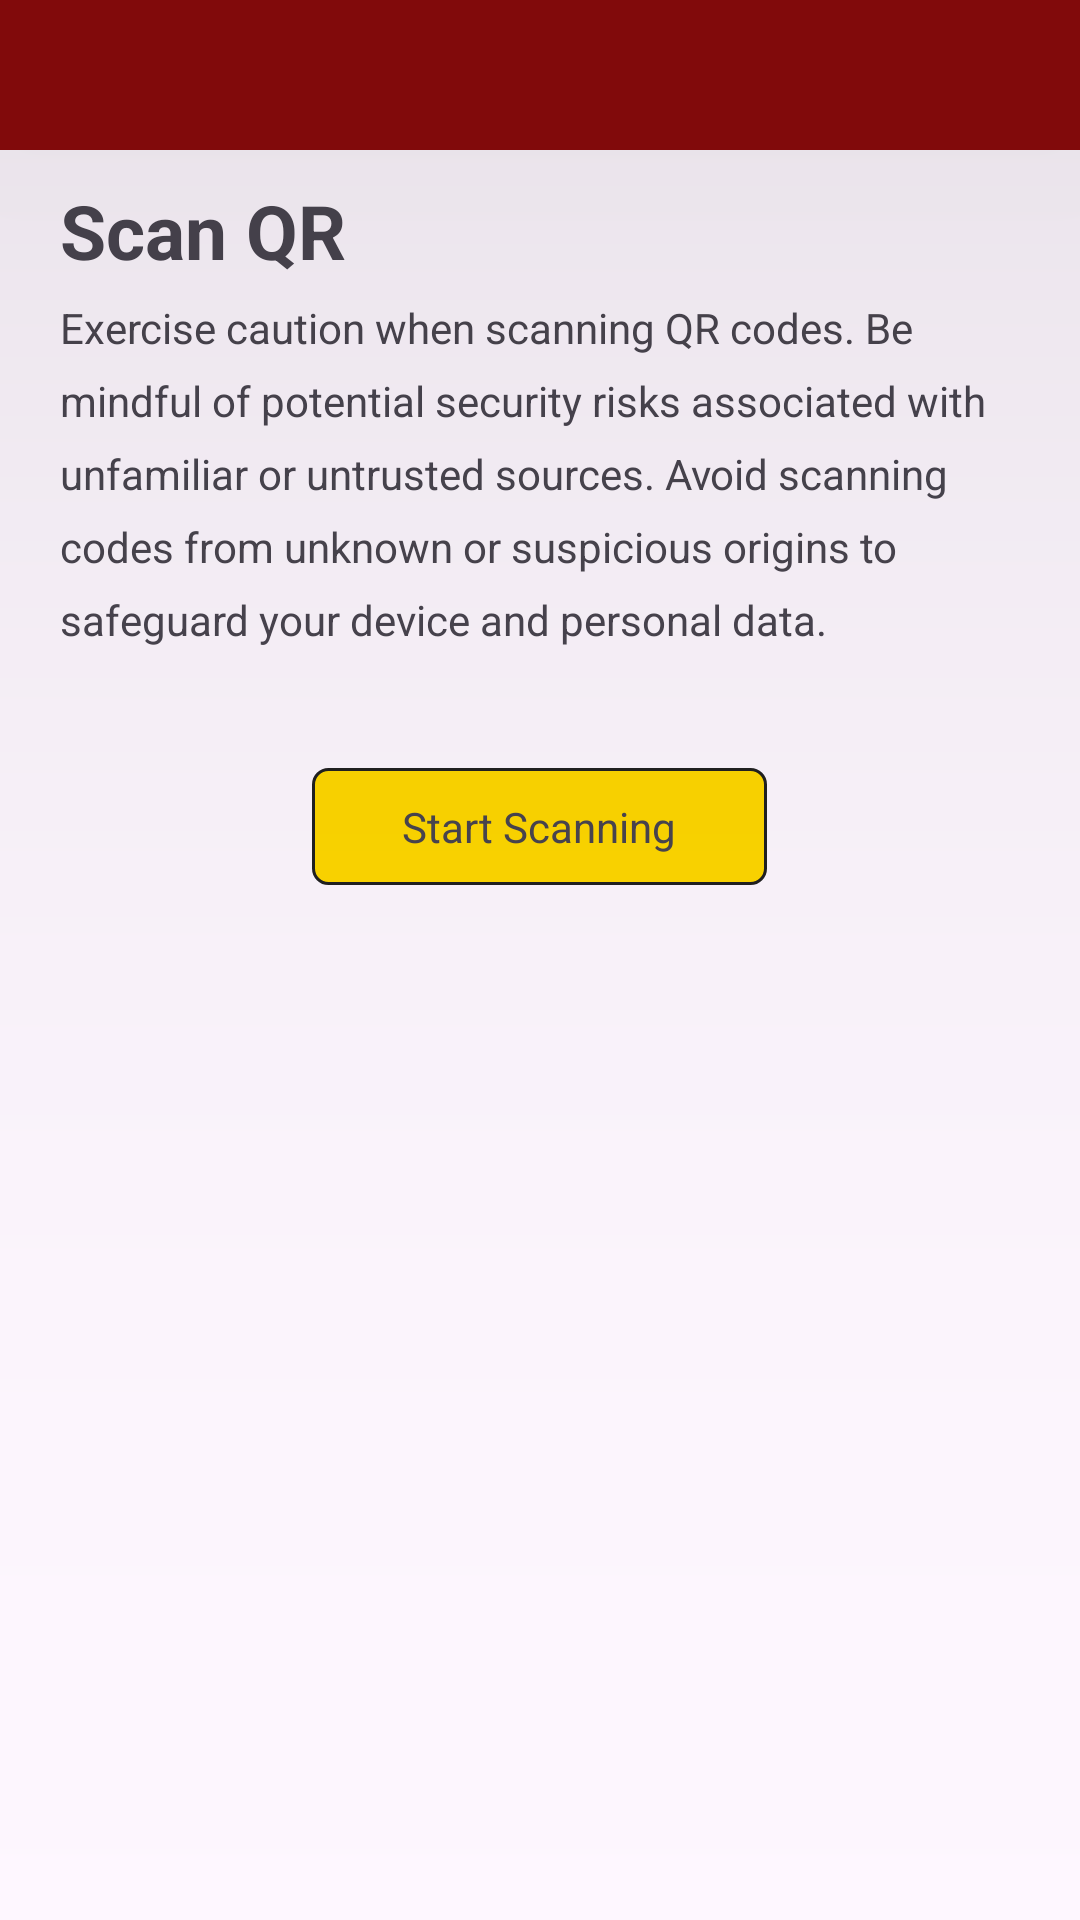

Here is an Android app screen rendered from its layout file. Give the layout XML and the strings, colors and styles it references.
<!-- AndroidManifest.xml: application theme Theme.BCash -->
<!-- res/layout/activity_qrscan.xml -->
<?xml version="1.0" encoding="utf-8"?>
<androidx.constraintlayout.widget.ConstraintLayout xmlns:android="http://schemas.android.com/apk/res/android"
    xmlns:app="http://schemas.android.com/apk/res-auto"
    xmlns:tools="http://schemas.android.com/tools"
    android:layout_width="match_parent"
    android:layout_height="match_parent"
    tools:context=".QRScanActivity">

    <androidx.constraintlayout.widget.ConstraintLayout
        android:id="@+id/cl_Loading"
        android:layout_width="0dp"
        android:layout_height="0dp"
        android:background="#80000000"
        android:elevation="100dp"
        android:visibility="gone"
        app:layout_constraintBottom_toBottomOf="parent"
        app:layout_constraintEnd_toEndOf="parent"
        app:layout_constraintStart_toStartOf="parent"
        app:layout_constraintTop_toTopOf="parent">

        <ProgressBar
            style="?android:attr/progressBarStyle"
            android:layout_width="wrap_content"
            android:layout_height="wrap_content"
            app:layout_constraintBottom_toBottomOf="parent"
            app:layout_constraintEnd_toEndOf="parent"
            app:layout_constraintStart_toStartOf="parent"
            app:layout_constraintTop_toTopOf="parent" />
    </androidx.constraintlayout.widget.ConstraintLayout>

    <LinearLayout
        android:layout_width="match_parent"
        android:layout_height="match_parent"
        android:orientation="vertical"
        app:layout_constraintBottom_toBottomOf="parent"
        app:layout_constraintEnd_toEndOf="parent"
        app:layout_constraintStart_toStartOf="parent"
        app:layout_constraintTop_toTopOf="parent">

        <LinearLayout
            style="@style/HeaderContainer"
            android:layout_width="match_parent"
            android:layout_height="wrap_content"
            android:background="@drawable/background_header"
            android:orientation="vertical">

            <ImageView
                android:id="@+id/iv_Back"
                style="@style/HeaderImage"
                android:layout_width="30dp"
                android:layout_height="30dp"
                android:src="@drawable/icon_back" />

        </LinearLayout>

        <TextView
            android:layout_width="match_parent"
            android:layout_height="wrap_content"
            android:paddingHorizontal="20dp"
            android:text="Scan QR"
            android:textSize="25sp"
            android:textStyle="bold" />

        <TextView
            android:layout_width="match_parent"
            android:layout_height="wrap_content"
            android:layout_marginTop="6dp"
            android:layout_marginBottom="10dp"
            android:lineSpacingExtra="8dp"
            android:paddingHorizontal="20dp"
            android:text="@string/ScanQRInfo" />

        <TextView
            android:id="@+id/tv_StartScanBtn"
            android:layout_width="wrap_content"
            android:layout_gravity="center"
            android:layout_marginTop="30dp"
            android:paddingVertical="10dp"
            android:paddingHorizontal="30dp"
            android:layout_height="wrap_content"
            android:background="@drawable/button_gold"
            android:text="Start Scanning" />

    </LinearLayout>

</androidx.constraintlayout.widget.ConstraintLayout>
<!-- resources referenced by this layout -->
<resources>
  <!-- drawable background_header (drawable) -->
  <?xml version="1.0" encoding="utf-8"?>
  <shape xmlns:android="http://schemas.android.com/apk/res/android">
      <solid android:color="#810a0b"/>
  </shape>
  <!-- drawable button_gold (drawable) -->
  <?xml version="1.0" encoding="utf-8"?>
  <selector xmlns:android="http://schemas.android.com/apk/res/android">
  
      <item android:state_pressed="true">
          <shape android:shape="rectangle">
              <corners android:radius="5dp" />
              <solid android:color="#810a0b" />
          </shape>
      </item>
  
      <item>
          <shape android:shape="rectangle">
              <stroke
                  android:width="1dp"
                  android:color="#212121"
                  />
              <solid android:color="#FFD700"/>
              <corners android:radius="5dp"/>
          </shape>
      </item>
  
  </selector>
  <string name="ScanQRInfo">Exercise caution when scanning QR codes. Be mindful of potential security risks associated with unfamiliar or untrusted sources. Avoid scanning codes from unknown or suspicious origins to safeguard your device and personal data.</string>
  <style name="HeaderContainer">
          <item name="android:elevation">200dp</item>
          <item name="android:padding">10dp</item>
          <item name="android:layout_marginBottom">10dp</item>
      </style>
  <style name="HeaderImage">
          <item name="android:tint">#FFFFF0</item>
          <item name="android:gravity">center</item>
      </style>
  <style name="Theme.BCash" parent="Base.Theme.BCash" />
  <style name="Base.Theme.BCash" parent="Theme.Material3.DayNight.NoActionBar">
          
          
      </style>
</resources>
